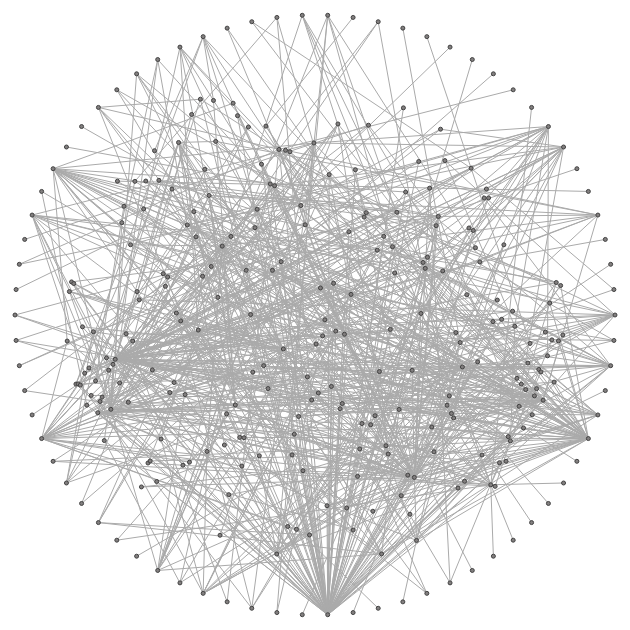
D3 v4 page, settled after 360 driven frames (6 s of simulated time); the page loaded 1 data file(s).


var svg = d3.select("svg"),
    width = svg.attr("width"),
    height = svg.attr("height");
var simulation = d3.forceSimulation()
    .force("link", d3.forceLink().id(function(d) { return d.id; }).distance(170).strength(0.1))
    .force("charge", d3.forceManyBody().strength(-2))
//		.force('charge', d3.forceManyBody()
//      .strength(-200)
//      .theta(0.8)
//      .distanceMax(150)
//    )
// 		.force('collide', d3.forceCollide()
//       .radius(d => 40)
//       .iterations(2)
//     )
    .force("center", d3.forceCenter(width / 2, height / 2));
  
function run(graph) {
  
  graph.links.forEach(function(d){
//     d.source = d.source_id;    
//     d.target = d.target_id;
  });           
  var link = svg.append("g")
                .style("stroke", "#aaa")
                .selectAll("line")
                .data(graph.links)
                .enter().append("line");
  var node = svg.append("g")
            .attr("class", "nodes")
            .selectAll("circle")
            .data(graph.nodes)
            .enter().append("circle")
            .attr("r", 5)
            .call(d3.drag()
              .on("start", dragstarted)
              .on("drag", dragged)
              .on("end", dragended));  
/*
  var label = svg.append("g")
      .attr("class", "labels")
      .selectAll("text")
      .data(graph.nodes)
      .enter().append("text")
        .attr("class", "label")
        .text(function(d) { return d.id; });
*/
  simulation
      .nodes(graph.nodes)
      .on("tick", ticked);
  simulation.force("link")
      .links(graph.links);

  var delta = 300;

  var total = numberNodes(graph.nodes);

  var total_not_ip_nodes = graph.nodes.length - total;

  var x1 = width/2 + delta * Math.cos(2 * Math.PI / total);
  var y1 = height/2 + delta * Math.sin(2 * Math.PI / total);

  var r = Math.sqrt((x1 - width/2)*(x1 - width/2) + (y1 - height/2)*(y1 - height/2)) - 50;

  var x_position = createArrayX(total_not_ip_nodes, r);
  var y_position = createArrayY(x_position, r);

  function ticked() {
    link
        .attr("x1", function(d) { 
          if(d.source.label == "1"){
            return x_position[d.source.group];
          }
          else{
            return width/2 + delta * Math.cos(2 * Math.PI * d.source.group / total);
          }
        })
        .attr("y1", function(d) {
          if(d.source.label == "1"){
            return y_position[d.source.group];
          }
          else{
            return height/2 + delta * Math.sin(2 * Math.PI * d.source.group / total);
          } 
        })
        .attr("x2", function(d) {
          if(d.target.label == "1"){
            return x_position[d.target.group];
          }
          else{
            return width/2 + delta * Math.cos(2 * Math.PI * d.target.group / total);
          } 
        })
        .attr("y2", function(d) { 
          if(d.target.label == "1"){
            return y_position[d.target.group];
          }
          else{
            return height/2 + delta * Math.sin(2 * Math.PI * d.target.group / total);
          }
        });
    node
         .attr("r", 2)
         .style("fill", "#827f7f")
         .style("stroke", "#424242")
         .style("stroke-width", "1px")
         .attr("cx", function (d) {
          if(d.label == "1"){
            return x_position[d.group];
          }
          // VER ECC DE LA CIRCUNFERENCIA PARA CALCULAR LOS D.X Y D.Y DE LOS OTROS NODOS
          else{
            var cx = width/2 + delta * Math.cos(2 * Math.PI * d.group / total);
            //count_cx = count_cx + 1;
            return cx;
          }
        })
         .attr("cy", function(d) { 
          if(d.label == "1"){
            return y_position[d.group];
          }
          else{
            var cy = height/2 + delta * Math.sin(2 * Math.PI * d.group / total);
            //count_cy = count_cy + 1;
            return cy;
          }
        });  
    label
    		.attr("x", function(d) { //return width/2 - 10 + 310 * Math.cos(2 * Math.PI * d.index / total_nodes); 
          if(d.label == "1"){
            return x_position[d.group];
          }
          // VER ECC DE LA CIRCUNFERENCIA PARA CALCULAR LOS D.X Y D.Y DE LOS OTROS NODOS
          else{
            var cx = width/2 + delta * Math.cos(2 * Math.PI * d.group / total);
            //count_cx = count_cx + 1;
            return cx;
          }
        })
        .attr("y", function (d) { //return height/2 + 4 + 310 * Math.sin(2 * Math.PI * d.index / total_nodes); 
          if(d.label == "1"){
            return y_position[d.group];
          }
          else{
            var cy = height/2 + delta * Math.sin(2 * Math.PI * d.group / total);
            //count_cy = count_cy + 1;
            return cy;
          }
        })
        .style("font-size", "10px").style("fill", "#333");     
  }
}
function dragstarted(d) {
  if (!d3.event.active) simulation.alphaTarget(0.3).restart()
  d.fx = d.x
  d.fy = d.y
//  simulation.fix(d);
}
function dragged(d) {
  d.fx = d3.event.x
  d.fy = d3.event.y
//  simulation.fix(d, d3.event.x, d3.event.y);
}
function dragended(d) {
  d.fx = d3.event.x
  d.fy = d3.event.y
  if (!d3.event.active) simulation.alphaTarget(0);
  //simulation.unfix(d);
}

function numberNodes(node){
  var number = 0;
  node.forEach(function(d){
    if(d.label == "2"){
        number = number + 1;
    }
  });
  return number;
}

function getRandomInt(max) {
  return Math.floor(Math.random() * Math.floor(max));
}

function createArrayX(nodes, r){
  var array = [];
  var alpha = (2*r/nodes);
  var delta = ((2*r - alpha)/nodes);
  for(var i = (width/2 - r + alpha); i < (r + width/2); i += delta){
    array.push(i);
  }
  return array;
}

function createArrayY(arrayX, r){
  arrayY = []
  for(var i = 0; i < arrayX.length; i++){
    var cx = arrayX[i] - width/2;
    var ratio = Math.sqrt(r*r - cx*cx) + height/2;
    var cy = ratio;
    while(cy >= ratio || cy <= height - ratio){
      console.log(cy);
      cy = ratio;
      var rand = 0;
      if(Math.abs(cx) >= r - 50){
        rand = getRandomInt(100);
      } else {
        rand = getRandomInt(450);
      }
      cy = cy - rand;
    }
    arrayY.push(cy);
  }
  return arrayY;
}

d3.json("Graph2.json",function(error,graph) {
    run(graph)
})


### data: Graph2.json
{
 "nodes": [
  {
   "group": 0,
   "id": "263688",
   "label": 1
  },
  {
   "group": 1,
   "id": "262213",
   "label": 1
  },
  {
   "group": 2,
   "id": "14551",
   "label": 1
  },
  {
   "group": 3,
   "id": "18492",
   "label": 1
  },
  {
   "group": 4,
   "id": "16471",
   "label": 1
  },
  {
   "group": 5,
   "id": "61444",
   "label": 1
  },
  {
   "group": 6,
   "id": "264641",
   "label": 1
  },
  {
   "group": 7,
   "id": "61459",
   "label": 1
  },
  "... 294 more items"
 ],
 "links": [
  {
   "source": "7004",
   "target": "16874"
  },
  {
   "source": "14259",
   "target": "52315"
  },
  {
   "source": "14259",
   "target": "263773"
  },
  {
   "source": "265839",
   "target": "200.0.0.0/8"
  },
  {
   "source": "16780",
   "target": "170.0.0.0/8"
  },
  {
   "source": "16625",
   "target": "184.0.0.0/8"
  },
  {
   "source": "18747",
   "target": "265662"
  },
  {
   "source": "22047",
   "target": "200.0.0.0/8"
  },
  "... 810 more items"
 ]
}